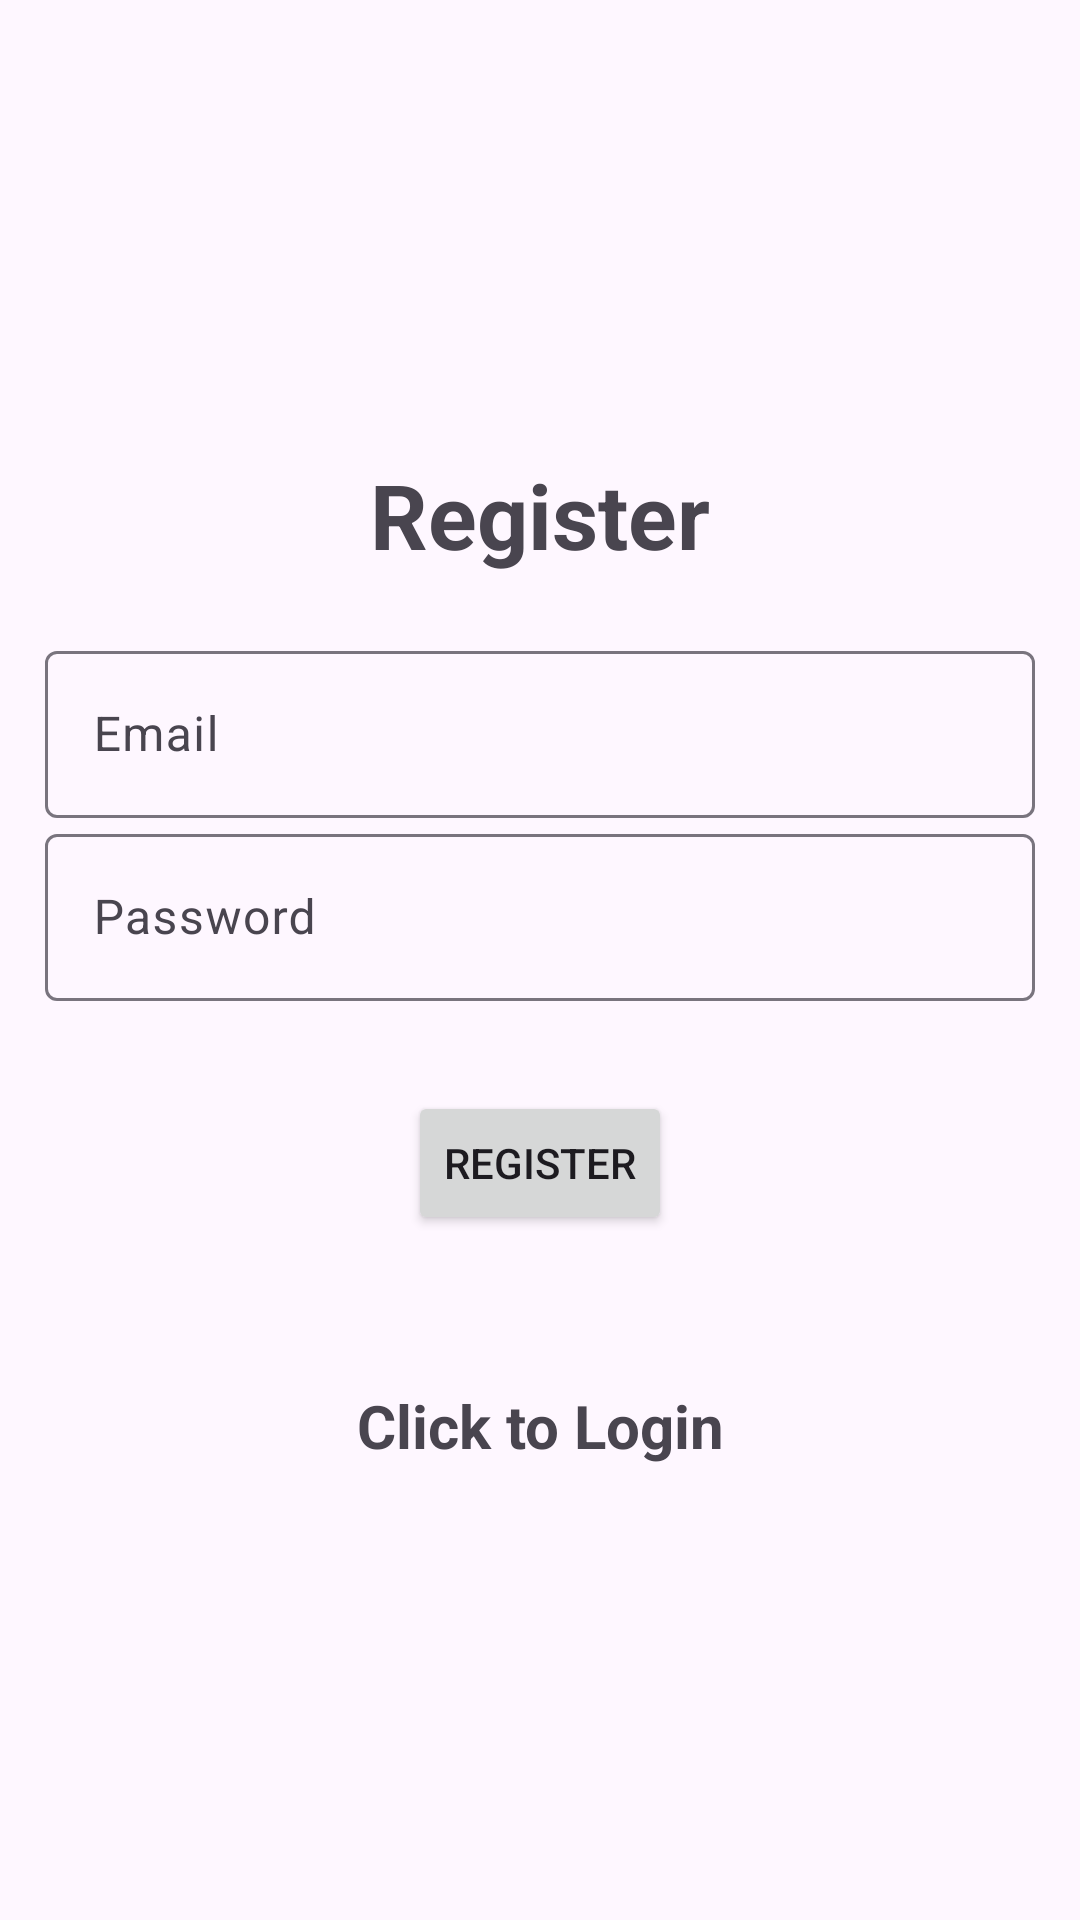

The Android layout XML behind this screen, and the referenced resources:
<!-- AndroidManifest.xml: application theme Theme.Task2Go -->
<!-- res/layout/activity_registration.xml -->
<?xml version="1.0" encoding="utf-8"?>
<LinearLayout xmlns:android="http://schemas.android.com/apk/res/android"
    xmlns:app="http://schemas.android.com/apk/res-auto"
    xmlns:tools="http://schemas.android.com/tools"
    android:id="@+id/main"
    android:layout_width="match_parent"
    android:orientation="vertical"
    android:gravity="center"
    android:layout_height="match_parent"
    android:padding="15dp"
    tools:context=".Registration">

    <TextView
        android:text="@string/register"
        android:textSize="30sp"
        android:textStyle="bold"
        android:gravity="center"
        android:layout_marginBottom="20sp"
        android:layout_width="match_parent"
        android:layout_height="wrap_content"/>

    <com.google.android.material.textfield.TextInputLayout
        android:layout_width="match_parent"
        android:layout_height="wrap_content">

        <com.google.android.material.textfield.TextInputEditText
            android:id="@+id/email"
            android:hint="@string/email"
            android:layout_width="match_parent"
            android:layout_height="wrap_content"/>

    </com.google.android.material.textfield.TextInputLayout>

    <com.google.android.material.textfield.TextInputLayout
        android:layout_width="match_parent"
        android:layout_height="wrap_content">

        <com.google.android.material.textfield.TextInputEditText
            android:id="@+id/password"
            android:hint="@string/password"
            android:layout_width="match_parent"
            android:layout_height="wrap_content"/>

    </com.google.android.material.textfield.TextInputLayout>

    <ProgressBar
        android:id="@+id/pg"
        android:visibility="gone"
        android:layout_width="wrap_content"
        android:layout_height="wrap_content"/>

    <Button
        android:id="@+id/btnrg"
        android:text="@string/register"
        android:layout_marginTop="30dp"
        android:layout_width="wrap_content"
        android:layout_height="wrap_content"/>

    <TextView
        android:id="@+id/loginnow"
        android:text="Click to Login"
        android:textStyle="bold"
        android:gravity="center"
        android:textSize="20sp"
        android:layout_marginTop="50dp"
        android:layout_width="match_parent"
        android:layout_height="wrap_content"/>


</LinearLayout>
<!-- resources referenced by this layout -->
<resources>
  <string name="email">Email</string>
  <string name="password">Password</string>
  <string name="register">Register</string>
  <style name="Theme.Task2Go" parent="Base.Theme.Task2Go" />
  <style name="Base.Theme.Task2Go" parent="Theme.Material3.DayNight.NoActionBar">
          
          
      </style>
</resources>
